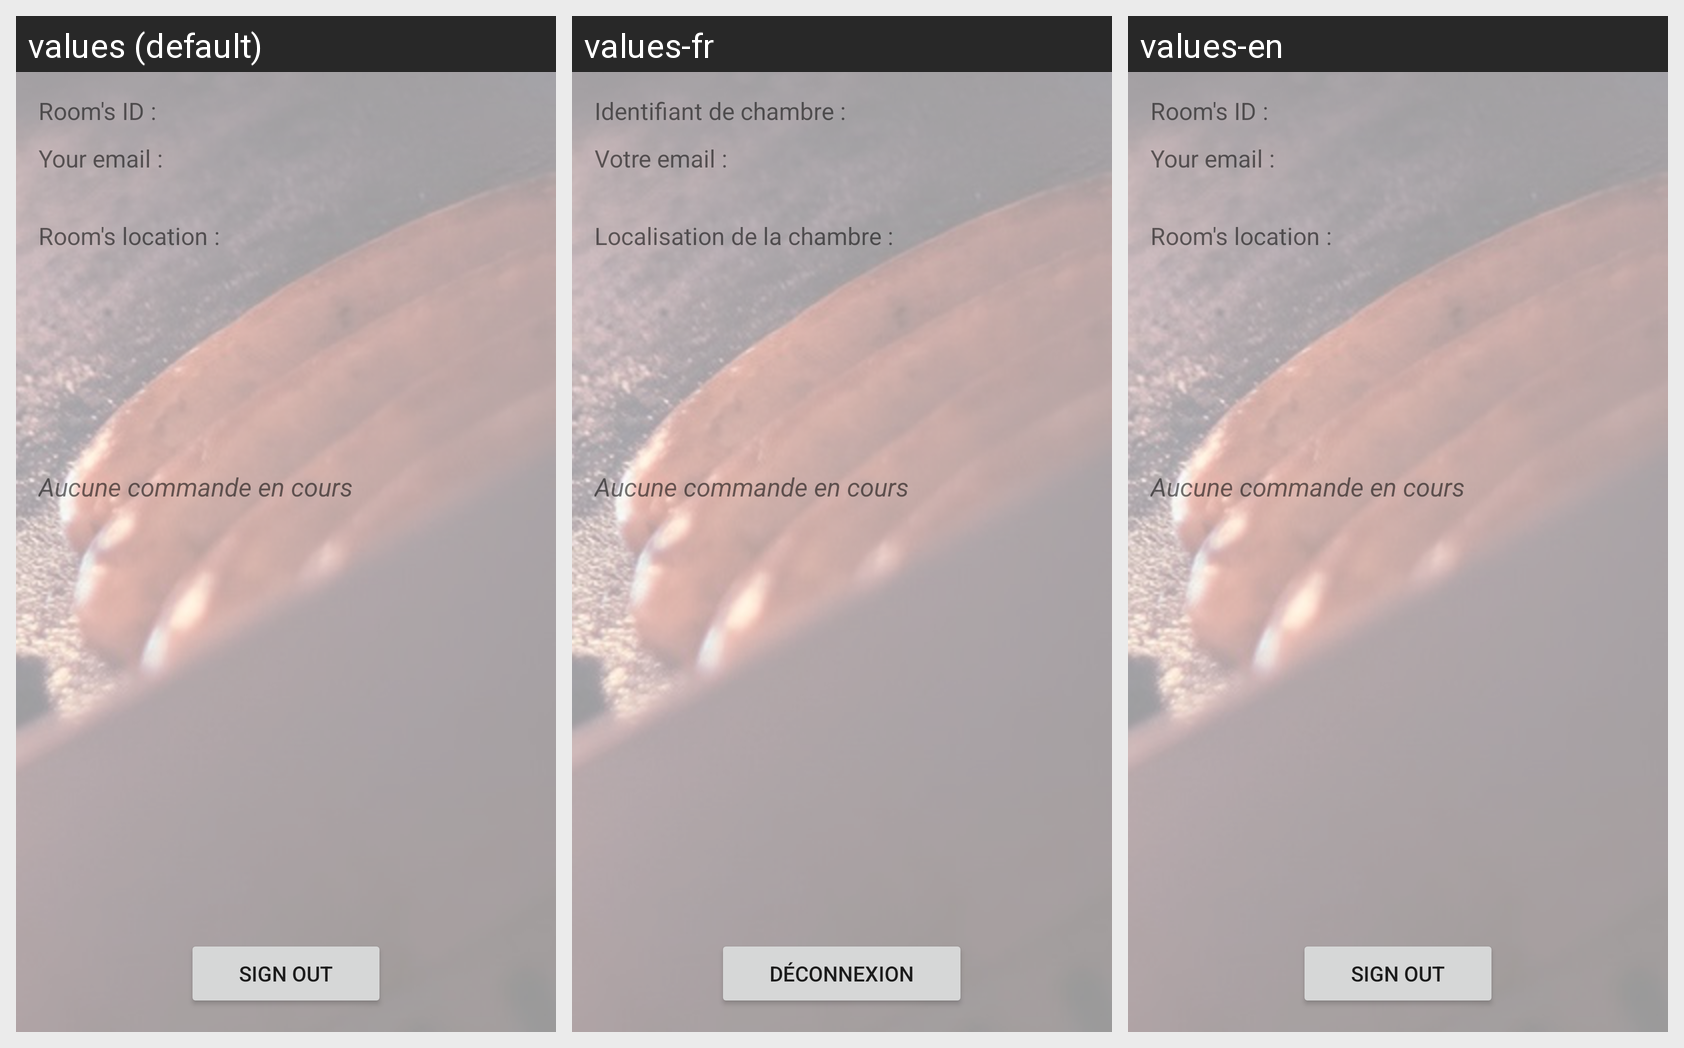

The same Android screen rendered under several of its app's locales, left to right. List the strings drawn on it with the default value and each locale's translation.
Android screen res/layout/activity_settings.xml rendered under 3 locales, left to right: values (default), values-fr, values-en. Device: Nexus 5 (rendered at 1080×1920; each locale shown at half size, 540×960, under a caption strip naming it); theme DisposerTheme.
Strings drawn on this screen, with the default value and each locale's value (text and hints the layout hard-codes, and strings that could not be matched under every locale, appear in the picture but are not listed):

display_id_chambre
  values: Room's ID :
  values-fr: Identifiant de chambre :
  values-en: Room's ID :

display_email
  values: Your email :
  values-fr: Votre email :
  values-en: Your email :

dispaly_room_location
  values: Room's location :
  values-fr: Localisation de la chambre :
  values-en: Room's location :

sign_out
  values: Sign out
  values-fr: Déconnexion
  values-en: Sign out
